Dataset: split_dataset (GitHub, naitripanchal/Rice_Crop_Disease_Detection_using_Hybrid_CNN-VIT_Aproach). Classes: brown spot fungal disease, damaged by pests, downy mildew fungal disease, hispa pest damage, leaf streak bacterial disease, leaf blight bacterial disease, tungro viral disease.

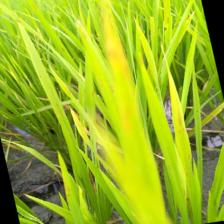
Label: downy mildew fungal disease

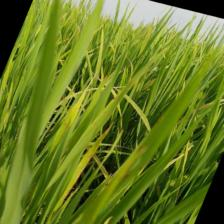
Label: brown spot fungal disease

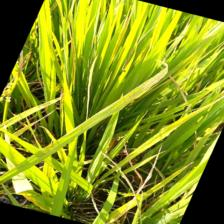
Label: leaf blight bacterial disease

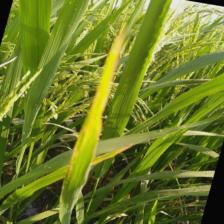
Label: downy mildew fungal disease

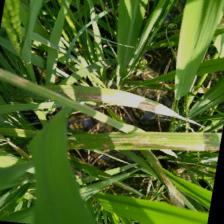
Label: leaf streak bacterial disease

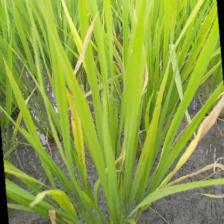
Label: tungro viral disease
